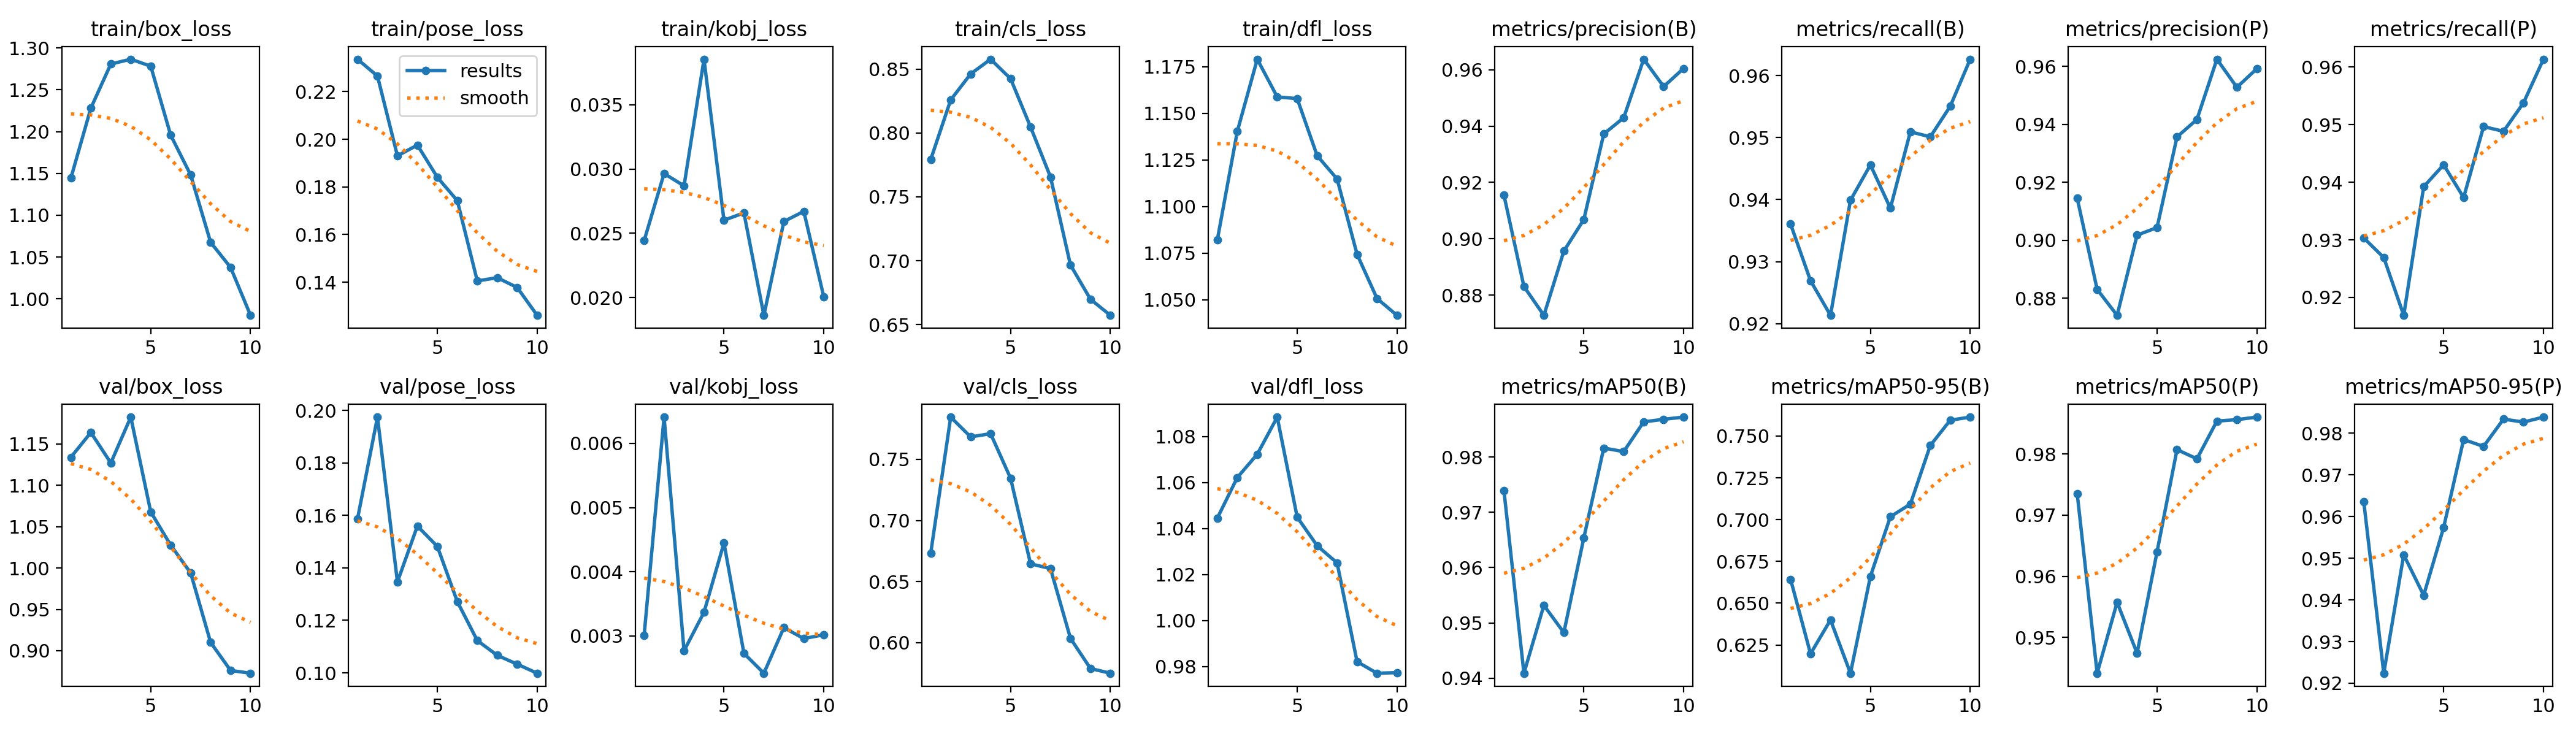

The table this chart was drawn from, first rows:
epoch, time, train/box_loss, train/pose_loss, train/kobj_loss, train/cls_loss, train/dfl_loss, metrics/precision(B), metrics/recall(B), metrics/mAP50(B), metrics/mAP50-95(B), metrics/precision(P), metrics/recall(P), metrics/mAP50(P), metrics/mAP50-95(P), val/box_loss, val/pose_loss, val/kobj_loss, val/cls_loss, val/dfl_loss, lr/pg0, lr/pg1, lr/pg2
1, 29.76, 1.144, 0.2336, 0.02443, 0.7792, 1.082, 0.9154, 0.9361, 0.9739, 0.6643, 0.9145, 0.9303, 0.9735, 0.9635, 1.134, 0.1587, 0.00301, 0.6734, 1.045, 0.0006567, 0.0006567, 0.0006567
2, 41.77, 1.228, 0.2265, 0.02965, 0.8259, 1.14, 0.8831, 0.9269, 0.9409, 0.6197, 0.8831, 0.9269, 0.9442, 0.9224, 1.164, 0.1974, 0.00641, 0.7846, 1.062, 0.001291, 0.001291, 0.001291
3, 53.57, 1.281, 0.193, 0.02869, 0.8462, 1.179, 0.8728, 0.9213, 0.9532, 0.64, 0.8741, 0.9169, 0.9558, 0.9508, 1.127, 0.1347, 0.00277, 0.7684, 1.072, 0.001802, 0.001802, 0.001802
4, 65.4, 1.286, 0.1976, 0.03853, 0.8577, 1.159, 0.8956, 0.9399, 0.9483, 0.6081, 0.9018, 0.9392, 0.9474, 0.9411, 1.183, 0.156, 0.00337, 0.771, 1.088, 0.001592, 0.001592, 0.001592
5, 77.23, 1.278, 0.184, 0.02602, 0.8425, 1.158, 0.9068, 0.9456, 0.9654, 0.666, 0.9043, 0.943, 0.964, 0.9574, 1.068, 0.1482, 0.00445, 0.7345, 1.045, 0.001316, 0.001316, 0.001316
6, 89.05, 1.196, 0.1742, 0.02659, 0.8047, 1.127, 0.9372, 0.9386, 0.9816, 0.7017, 0.9356, 0.9373, 0.9807, 0.9785, 1.028, 0.1272, 0.00273, 0.6646, 1.033, 0.00101, 0.00101, 0.00101
7, 101, 1.148, 0.1406, 0.01863, 0.7655, 1.115, 0.9429, 0.9509, 0.981, 0.7093, 0.9417, 0.9497, 0.9792, 0.9768, 0.9941, 0.1123, 0.00242, 0.6606, 1.025, 0.0007041, 0.0007041, 0.0007041
8, 113, 1.068, 0.1419, 0.02592, 0.6966, 1.074, 0.9637, 0.9501, 0.9864, 0.7444, 0.9624, 0.9488, 0.9854, 0.9834, 0.91, 0.1067, 0.00313, 0.6036, 0.9821, 0.0004281, 0.0004281, 0.0004281
9, 125, 1.038, 0.1378, 0.02671, 0.6698, 1.051, 0.954, 0.9551, 0.9868, 0.7595, 0.9527, 0.9538, 0.9856, 0.9827, 0.8761, 0.1033, 0.00296, 0.5789, 0.9771, 0.0002091, 0.0002091, 0.0002091
10, 137, 0.9804, 0.1261, 0.02007, 0.6572, 1.042, 0.9605, 0.9627, 0.9872, 0.7614, 0.9592, 0.9614, 0.986, 0.9839, 0.8727, 0.09986, 0.00302, 0.5751, 0.9774, 6.8454e-05, 6.8454e-05, 6.8454e-05
